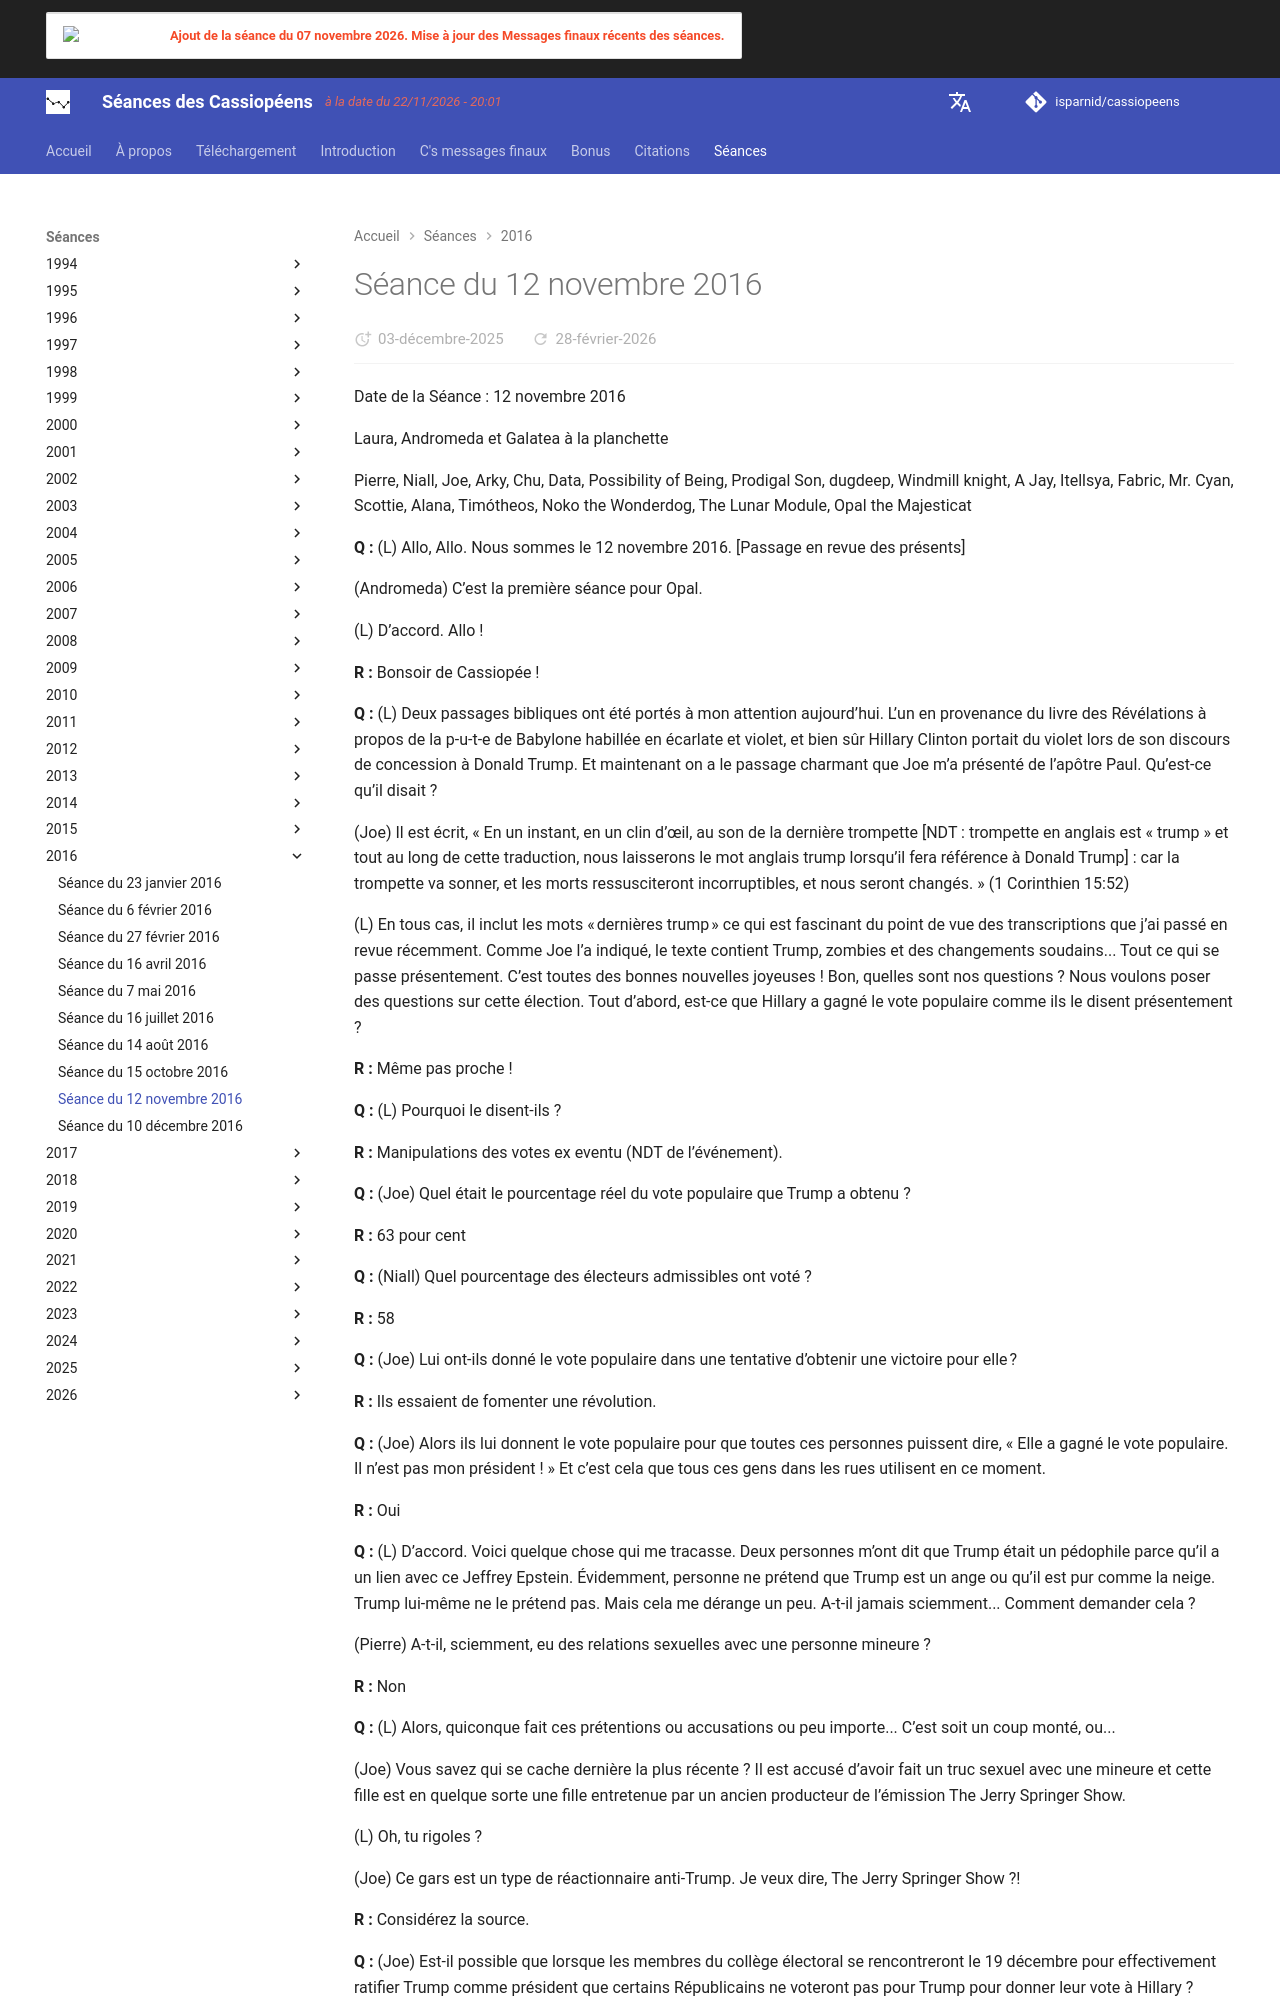

repository: isparnid/cassiopeens · page: séances/2016/2016-11-12/index.html · generator: mkdocs

---
title: "Séance du 12 novembre 2016"
date:
  created: 2026-01-24
  updated: 2026-01-24
---

# Séance du 12 novembre 2016

Date de la Séance : 12 novembre 2016

Laura, Andromeda et Galatea à la planchette

Pierre, Niall, Joe, Arky, Chu, Data, Possibility of Being, Prodigal Son, dugdeep, Windmill knight, A Jay, Itellsya, Fabric, Mr. Cyan, Scottie, Alana, Timótheos, Noko the Wonderdog, The Lunar Module, Opal the Majesticat

**Q :** (L) Allo, Allo. Nous sommes le 12 novembre 2016. [Passage en revue des présents]

(Andromeda) C’est la première séance pour Opal.

(L) D’accord. Allo !

**R :** Bonsoir de Cassiopée !

**Q :** (L) Deux passages bibliques ont été portés à mon attention aujourd’hui. L’un en provenance du livre des Révélations à propos de la p-u-t-e de Babylone habillée en écarlate et violet, et bien sûr Hillary Clinton portait du violet lors de son discours de concession à Donald Trump. Et maintenant on a le passage charmant que Joe m’a présenté de l’apôtre Paul. Qu’est-ce qu’il disait ?

(Joe) Il est écrit, « En un instant, en un clin d’œil, au son de la dernière trompette [NDT : trompette en anglais est « trump » et tout au long de cette traduction, nous laisserons le mot anglais trump lorsqu’il fera référence à Donald Trump] : car la trompette va sonner, et les morts ressusciteront incorruptibles, et nous seront changés. » (1 Corinthien 15:52)

(L) En tous cas, il inclut les mots « dernières trump » ce qui est fascinant du point de vue des transcriptions que j’ai passé en revue récemment. Comme Joe l’a indiqué, le texte contient Trump, zombies et des changements soudains... Tout ce qui se passe présentement. C’est toutes des bonnes nouvelles joyeuses ! Bon, quelles sont nos questions ? Nous voulons poser des questions sur cette élection. Tout d’abord, est-ce que Hillary a gagné le vote populaire comme ils le disent présentement ?

**R :** Même pas proche !

**Q :** (L) Pourquoi le disent-ils ?

**R :** Manipulations des votes ex eventu (NDT de l’événement).

**Q :** (Joe) Quel était le pourcentage réel du vote populaire que Trump a obtenu ?

**R :** 63 pour cent

**Q :** (Niall) Quel pourcentage des électeurs admissibles ont voté ?

**R :** 58

**Q :** (Joe) Lui ont-ils donné le vote populaire dans une tentative d’obtenir une victoire pour elle ? 

**R :** Ils essaient de fomenter une révolution.

**Q :** (Joe) Alors ils lui donnent le vote populaire pour que toutes ces personnes puissent dire, « Elle a gagné le vote populaire. Il n’est pas mon président ! » Et c’est cela que tous ces gens dans les rues utilisent en ce moment.

**R :** Oui

**Q :** (L) D’accord. Voici quelque chose qui me tracasse. Deux personnes m’ont dit que Trump était un pédophile parce qu’il a un lien avec ce Jeffrey Epstein. Évidemment, personne ne prétend que Trump est un ange ou qu’il est pur comme la neige. Trump lui-même ne le prétend pas. Mais cela me dérange un peu. A-t-il jamais sciemment... Comment demander cela ?

(Pierre) A-t-il, sciemment, eu des relations sexuelles avec une personne mineure ?

**R :** Non

**Q :** (L) Alors, quiconque fait ces prétentions ou accusations ou peu importe... C’est soit un coup monté, ou... 

(Joe) Vous savez qui se cache dernière la plus récente ? Il est accusé d’avoir fait un truc sexuel avec une mineure et cette fille est en quelque sorte une fille entretenue par un ancien producteur de l’émission The Jerry Springer Show. 

(L) Oh, tu rigoles ?

(Joe) Ce gars est un type de réactionnaire anti-Trump. Je veux dire, The Jerry Springer Show ?!

**R :** Considérez la source.

**Q :** (Joe) Est-il possible que lorsque les membres du collège électoral se rencontreront le 19 décembre pour effectivement ratifier Trump comme président que certains Républicains ne voteront pas pour Trump pour donner leur vote à Hillary ?

**R :** Peu probable car cela entraînerait un examen non désiré des allégations de Trump et coll.,

**Q :** (Joe) Que l’élection ait été manipulée... Ils ne peuvent pas saper leur propre « démocratie », au fond.
